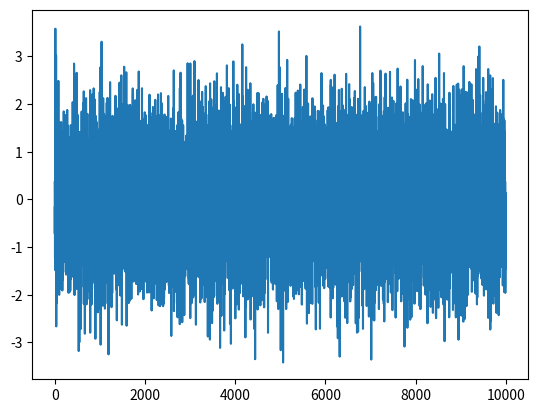
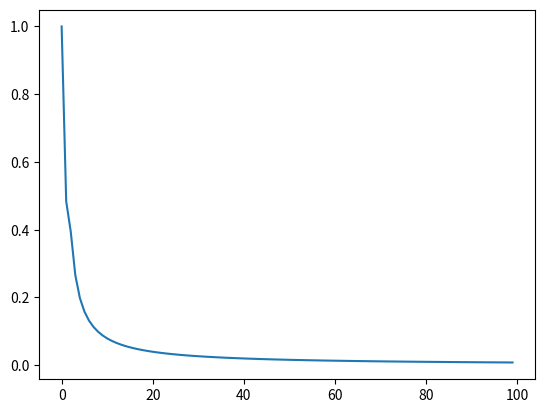
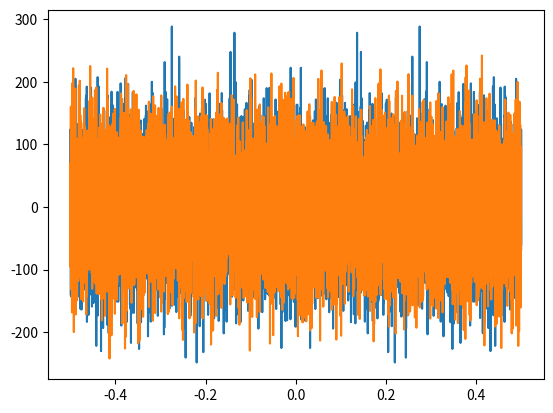
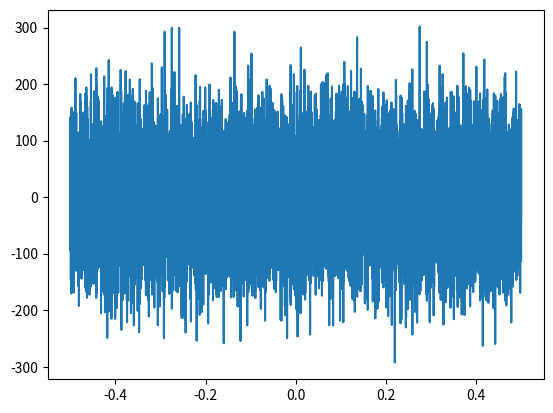
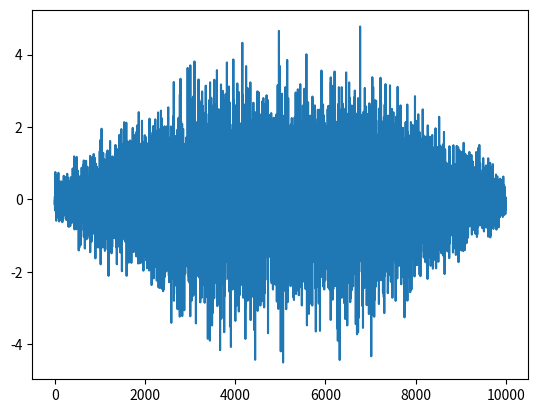
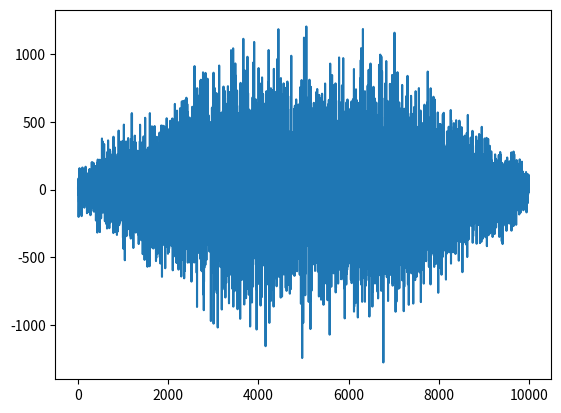
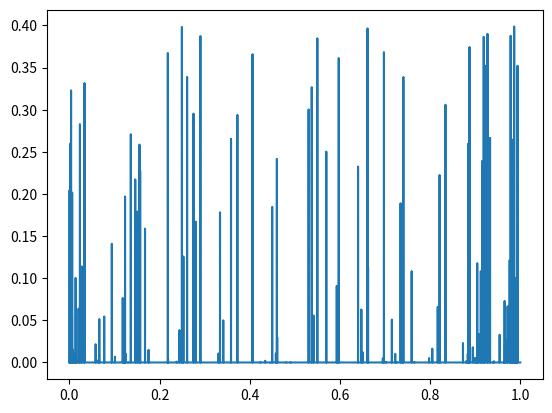
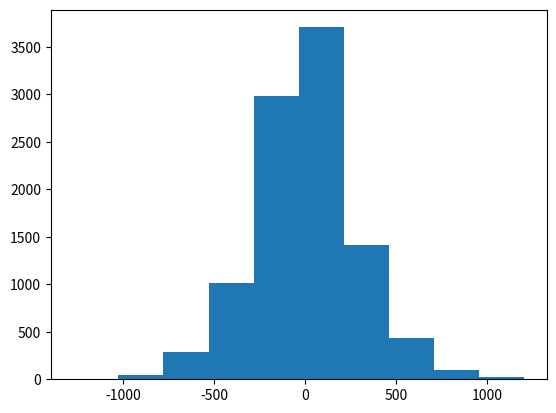

Python code for these plots, in order:
import numpy
import scipy
import matplotlib.pyplot as plt
import statistics
import scipy.stats as stats
import scipy.signal as signal

#Number of time samples
lengths = 10000

#List of time samples
x_axis = numpy.array(list(range(lengths)))
x_axis_prob = numpy.arange(0,1,1/lengths)

#Mean and standard deviation of a normal distribution that will be adjusted for covariance matching
mean = 0
stddev = 1
randomNumbers = numpy.random.normal(loc=mean, scale=stddev, size=lengths)
plt.plot(x_axis, randomNumbers)
plt.show()
plt.clf()
#stdd = statistics.stdev(randomNumbers)

#Generate a lognormal distribution to compute covariance multipliers
mu = 1
sigma =0.5
#correlationMultipliers = numpy.random.lognormal(mu, sigma, 10000)
#plt.plot(x_axis, correlationMultipliers)
#avg = statistics.mean(correlationMultipliers)
#correlationMultipliers /= avg
#avg = statistics.mean(correlationMultipliers)

#Calculate probability density function of the lognormal distribution
pdf = (numpy.exp(-(numpy.log(x_axis) - mu)**2 / (2 * x_axis**2))
       / (x_axis * sigma * numpy.sqrt(2 * numpy.pi)))

#Set first member to 1, as described in the paper
pdf[0] = 1

#for i in range(1, lengths, 2):
#    pdf[i] = -pdf[i]
plt.plot(x_axis[:100], pdf[:100])
plt.show()
plt.clf()

#Multiply covariance factors and the normal distribution
randomNumbersFFT = numpy.fft.fft(randomNumbers)
randomNumbersFFTfreq = numpy.fft.fftfreq(randomNumbersFFT.shape[-1])
plt.plot(randomNumbersFFTfreq,randomNumbersFFT.real, randomNumbersFFTfreq, randomNumbersFFT.imag)
plt.show()
plt.clf()

pdfFFT = numpy.fft.fft(pdf)
a = numpy.zeros(lengths)
a[0] = 1
adjustedCorrelationFFT = signal.lfilter( a, pdf[:100], randomNumbersFFT)
#adjustedCorrelationFFT = randomNumbersFFT * pdfFFT
plt.plot(randomNumbersFFTfreq,adjustedCorrelationFFT)
plt.show()
plt.clf()
#adjustedCorrelationFFT = randomNumbersFFT * pdf

#Inverse fourier transform of the random numbers already adjusted for covariance
adjustedRandomNumbers = numpy.real(numpy.fft.ifft(adjustedCorrelationFFT))
plt.plot(x_axis,adjustedRandomNumbers)
plt.show()
plt.clf()

#Compute average and standard deviation
averageAdjusted = statistics.mean(adjustedRandomNumbers)
adjustedRandomNumbers *= 2/averageAdjusted
averageAdjusted = statistics.mean(adjustedRandomNumbers)

plt.plot(x_axis,adjustedRandomNumbers)
plt.show()
plt.clf()

stddevAdjusted = statistics.stdev(adjustedRandomNumbers)
covarianceAdjusted = numpy.cov([adjustedRandomNumbers.tolist()])

#Compute probability density function of the adjusted series
pdfAdjusted = stats.norm.pdf(adjustedRandomNumbers)

plt.plot(x_axis_prob,pdfAdjusted)

plt.show()
plt.clf()

plt.hist(adjustedRandomNumbers)

plt.show()
plt.clf()
print()
